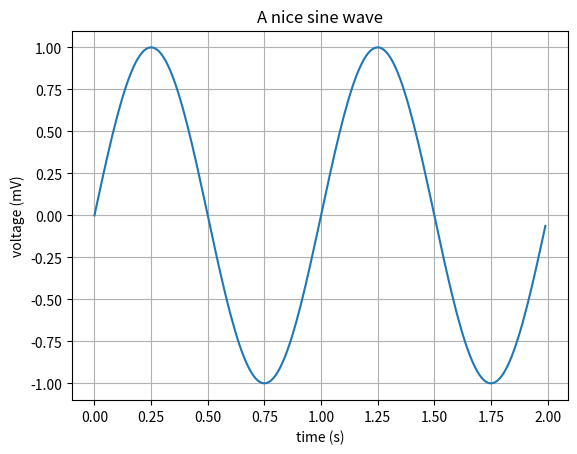

The script that saved this image:
# -*- coding: utf-8 -*-
"""
Created on Tue May 21 11:48:10 2019

@author: KIIT
"""

import matplotlib.pyplot as plt
import numpy as np

t = np.arange(0.0, 2.0, 0.01)
s = 0 + np.sin(2*np.pi*t)
plt.plot(t, s)

plt.xlabel('time (s)')
plt.ylabel('voltage (mV)')
plt.title('A nice sine wave')
plt.grid(True)
#plt.savefig('data/sinewave.png')
plt.show()
